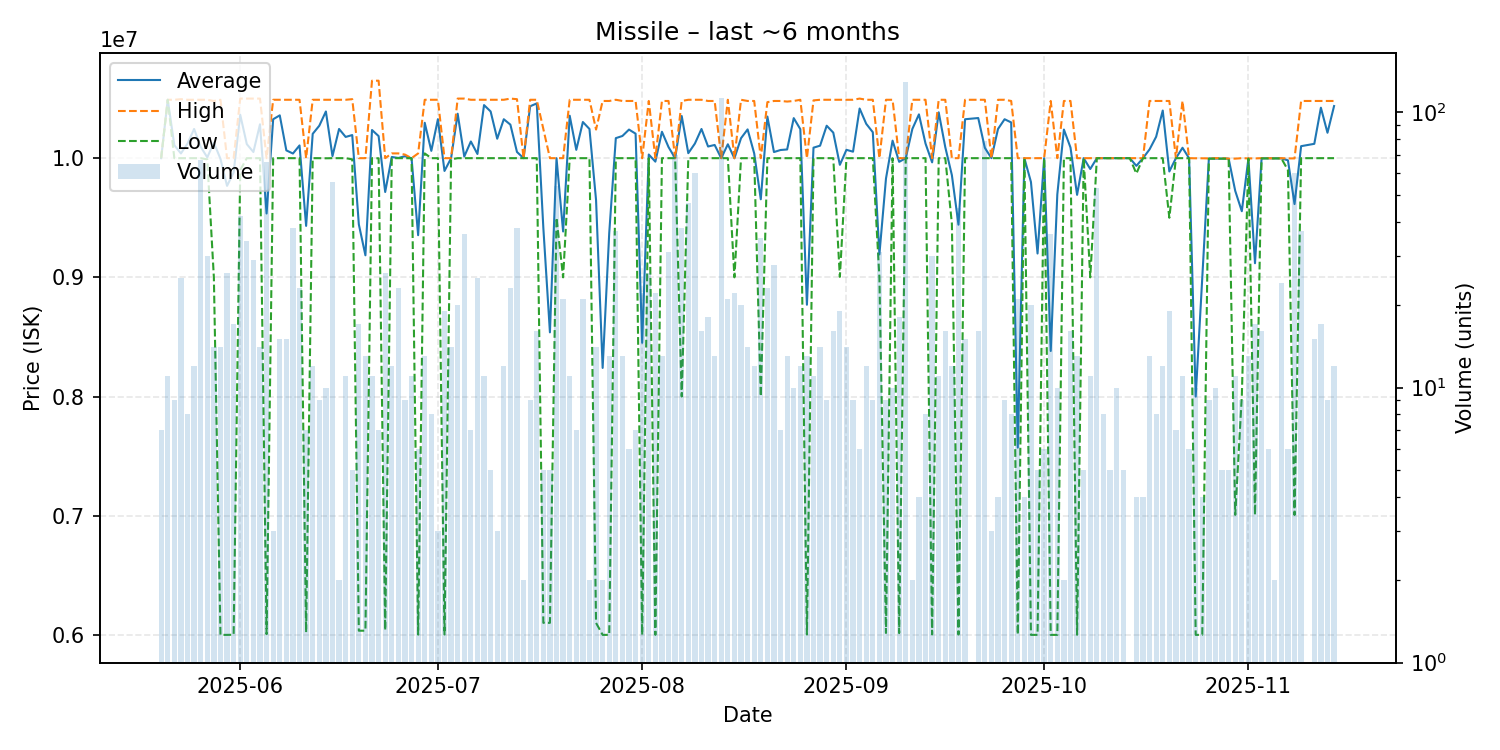

Data behind this chart, as committed beside it:
date, average, highest, lowest, order_count, volume
2025-05-20, 10000000, 10000000, 10000000, 5, 7
2025-05-21, 10490000, 10490000, 10490000, 2, 11
2025-05-22, 10108889, 10490000, 10000000, 5, 9
2025-05-23, 10039600, 10495000, 10000000, 7, 25
2025-05-24, 10122500, 10490000, 10000000, 7, 8
2025-05-25, 10245000, 10490000, 10000000, 8, 12
2025-05-26, 10095224, 10490000, 10000000, 12, 67
2025-05-27, 10006667, 10490000, 9990000, 2, 30
2025-05-28, 10130929, 10480000, 9001000, 8, 14
2025-05-29, 9994286, 10490000, 6000000, 8, 14
2025-05-30, 9767692, 10000000, 6000000, 9, 26
2025-05-31, 9880059, 10000000, 6001000, 7, 17
2025-06-01, 10364238, 10500000, 9900000, 15, 42
2025-06-02, 10117647, 10500000, 10000000, 6, 34
2025-06-03, 10051724, 10500000, 10000000, 7, 29
2025-06-04, 10284286, 10500000, 10000000, 6, 14
2025-06-05, 9535727, 10000000, 6006000, 20, 66
2025-06-06, 10326667, 10490000, 10000000, 3, 3
2025-06-07, 10359267, 10490000, 10000000, 7, 15
2025-06-08, 10065333, 10490000, 10000000, 6, 15
2025-06-09, 10038947, 10490000, 10000000, 9, 38
2025-06-10, 10106957, 10490000, 10000000, 9, 23
2025-06-11, 9431714, 10000000, 6022000, 6, 7
2025-06-12, 10204167, 10490000, 10000000, 8, 12
2025-06-13, 10272222, 10490000, 10000000, 5, 9
2025-06-14, 10391800, 10490000, 9999000, 3, 10
2025-06-15, 10017500, 10490000, 10000000, 8, 56
2025-06-16, 10245000, 10490000, 10000000, 2, 2
2025-06-17, 10178182, 10490000, 10000000, 7, 11
2025-06-18, 10194000, 10495000, 9990000, 4, 5
2025-06-19, 9444412, 10000000, 6035000, 8, 17
2025-06-20, 9185000, 10000000, 6035000, 6, 13
2025-06-21, 10236364, 10650000, 10000000, 8, 11
2025-06-22, 10185286, 10650000, 9999000, 5, 7
2025-06-23, 9716269, 10000000, 6039500, 11, 26
2025-06-24, 10010000, 10040000, 10000000, 6, 12
2025-06-25, 10001739, 10040000, 10000000, 5, 23
2025-06-26, 10016667, 10030000, 10000000, 4, 9
2025-06-27, 9999182, 10000000, 9999000, 2, 11
2025-06-28, 9353667, 10040000, 6002000, 6, 6
2025-06-29, 10296923, 10490000, 10040000, 9, 13
2025-06-30, 10061250, 10490000, 10000000, 3, 8
2025-07-01, 10326667, 10490000, 10000000, 3, 3
2025-07-02, 9892789, 10000000, 6003000, 6, 19
2025-07-03, 9999286, 10000000, 9990000, 4, 14
2025-07-04, 10372900, 10500000, 10000000, 9, 20
2025-07-05, 10013889, 10500000, 10000000, 6, 36
2025-07-06, 10140000, 10490000, 10000000, 4, 7
2025-07-07, 10035200, 10490000, 10000000, 6, 25
2025-07-08, 10445455, 10490000, 10000000, 6, 11
2025-07-09, 10392000, 10490000, 10000000, 3, 5
2025-07-10, 10163333, 10490000, 10000000, 2, 3
2025-07-11, 10326667, 10490000, 10000000, 5, 12
2025-07-12, 10281304, 10500000, 10000000, 10, 23
2025-07-13, 10052105, 10495000, 10000000, 11, 38
2025-07-14, 10000000, 10000000, 10000000, 2, 2
2025-07-15, 10435556, 10490000, 10000000, 5, 9
2025-07-16, 10459375, 10490000, 10000000, 4, 16
2025-07-17, 9416200, 10245000, 6101000, 5, 5
2025-07-18, 8538400, 10000000, 6101000, 3, 5
... 117 more rows
